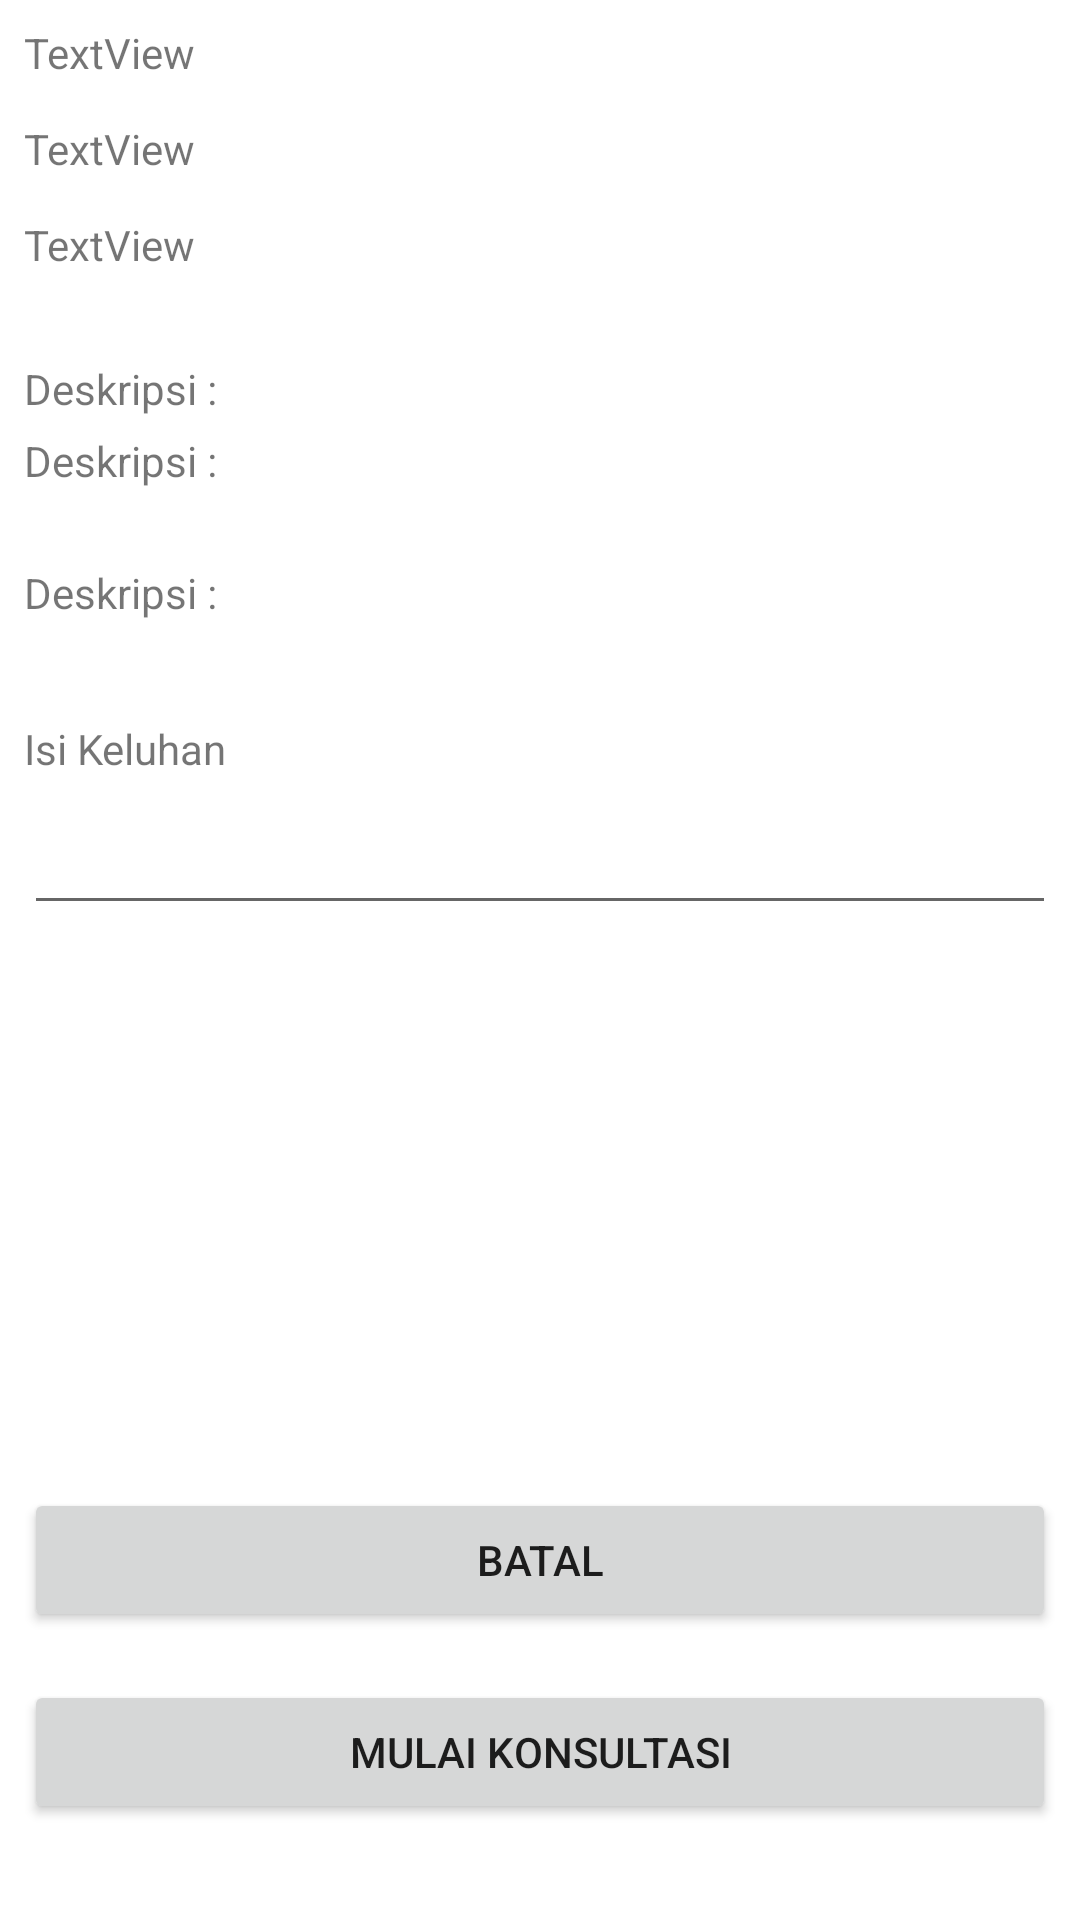

The Android layout XML behind this screen, and the referenced resources:
<!-- AndroidManifest.xml: application theme Theme.Holadoc -->
<!-- res/layout/activity_detail_doctor.xml -->
<?xml version="1.0" encoding="utf-8"?>
<androidx.constraintlayout.widget.ConstraintLayout xmlns:android="http://schemas.android.com/apk/res/android"
    xmlns:app="http://schemas.android.com/apk/res-auto"
    xmlns:tools="http://schemas.android.com/tools"
    android:layout_width="match_parent"
    android:layout_height="match_parent"
    tools:context=".DetailDoctorActivity">

    <TextView
        android:id="@+id/tvDetailNamaDokter"
        android:layout_width="wrap_content"
        android:layout_height="wrap_content"
        android:layout_marginStart="8dp"
        android:layout_marginTop="8dp"
        android:text="TextView"
        app:layout_constraintStart_toStartOf="parent"
        app:layout_constraintTop_toTopOf="parent" />

    <TextView
        android:id="@+id/tvDetailSpesialisDokter"
        android:layout_width="wrap_content"
        android:layout_height="wrap_content"
        android:layout_marginStart="8dp"
        android:layout_marginTop="40dp"
        android:text="TextView"
        app:layout_constraintStart_toStartOf="parent"
        app:layout_constraintTop_toTopOf="parent" />

    <TextView
        android:id="@+id/tvDetailTahunDokter"
        android:layout_width="wrap_content"
        android:layout_height="wrap_content"
        android:layout_marginStart="8dp"
        android:layout_marginTop="72dp"
        android:text="TextView"
        app:layout_constraintStart_toStartOf="parent"
        app:layout_constraintTop_toTopOf="parent" />

    <TextView
        android:id="@+id/tvbiasa"
        android:layout_width="wrap_content"
        android:layout_height="wrap_content"
        android:layout_marginStart="8dp"
        android:layout_marginTop="120dp"
        android:text="Deskripsi :"
        app:layout_constraintStart_toStartOf="parent"
        app:layout_constraintTop_toTopOf="parent" />

    <TextView
        android:id="@+id/tvDetailDeskripsiDokter"
        android:layout_width="wrap_content"
        android:layout_height="wrap_content"
        android:layout_marginStart="8dp"
        android:layout_marginTop="144dp"
        android:text="Deskripsi :"
        app:layout_constraintStart_toStartOf="parent"
        app:layout_constraintTop_toTopOf="parent" />

    <TextView
        android:id="@+id/tvDetailBiayaDokter"
        android:layout_width="wrap_content"
        android:layout_height="wrap_content"
        android:layout_marginStart="8dp"
        android:layout_marginTop="188dp"
        android:text="Deskripsi :"
        app:layout_constraintStart_toStartOf="parent"
        app:layout_constraintTop_toTopOf="parent" />

    <TextView
        android:id="@+id/tvDetailBiayaDokter2"
        android:layout_width="wrap_content"
        android:layout_height="wrap_content"
        android:layout_marginStart="8dp"
        android:layout_marginTop="240dp"
        android:text="Isi Keluhan"
        app:layout_constraintStart_toStartOf="parent"
        app:layout_constraintTop_toTopOf="parent" />

    <EditText
        android:id="@+id/editTextTextMultiLine"
        android:layout_width="0dp"
        android:layout_height="wrap_content"
        android:layout_marginStart="8dp"
        android:layout_marginTop="8dp"
        android:layout_marginEnd="8dp"
        android:ems="10"
        android:gravity="start|top"
        android:inputType="textMultiLine"
        app:layout_constraintEnd_toEndOf="parent"
        app:layout_constraintStart_toStartOf="parent"
        app:layout_constraintTop_toBottomOf="@+id/tvDetailBiayaDokter2" />

    <Button
        android:id="@+id/btnKonsul"
        android:layout_width="0dp"
        android:layout_height="wrap_content"
        android:layout_marginStart="8dp"
        android:layout_marginEnd="8dp"
        android:layout_marginBottom="32dp"
        android:text="mulai konsultasi"
        app:layout_constraintBottom_toBottomOf="parent"
        app:layout_constraintEnd_toEndOf="parent"
        app:layout_constraintStart_toStartOf="parent" />

    <Button
        android:id="@+id/btnBatal"
        android:layout_width="0dp"
        android:layout_height="wrap_content"
        android:layout_marginStart="8dp"
        android:layout_marginEnd="8dp"
        android:layout_marginBottom="16dp"
        android:text="batal"
        app:layout_constraintBottom_toTopOf="@+id/btnKonsul"
        app:layout_constraintEnd_toEndOf="parent"
        app:layout_constraintStart_toStartOf="parent" />
</androidx.constraintlayout.widget.ConstraintLayout>
<!-- resources referenced by this layout -->
<resources>
  <style name="Theme.Holadoc" parent="Theme.MaterialComponents.DayNight.DarkActionBar">
          
          <item name="colorPrimary">@color/purple_500</item>
          <item name="colorPrimaryVariant">@color/purple_700</item>
          <item name="colorOnPrimary">@color/white</item>
          
          <item name="colorSecondary">@color/teal_200</item>
          <item name="colorSecondaryVariant">@color/teal_700</item>
          <item name="colorOnSecondary">@color/black</item>
          
          <item name="android:statusBarColor">?attr/colorPrimaryVariant</item>
          
      </style>
  <!-- not gathered from this repository: default colours our renderer supplied (Android Studio template values) -->
  <color name="purple_500">#FF6200EE</color>
  <color name="purple_700">#FF3700B3</color>
  <color name="teal_200">#FF03DAC5</color>
  <color name="teal_700">#FF018786</color>
  <color name="black">#FF000000</color>
  <color name="white">#FFFFFFFF</color>
</resources>
